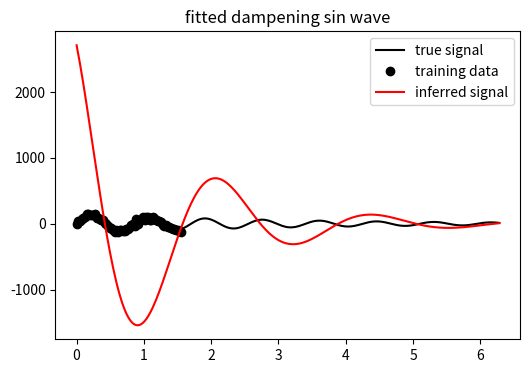

Recreate this plot in Python.
from __future__ import print_function, division
import numpy as np
from scipy.optimize import basinhopping

# pull out of dots for speed
npmean, clip, exp, sin, randn, npsum, npsquare, log = np.mean, np.clip, np.exp, np.sin, np.random.randn, np.sum, np.square, np.log

def sigmoid(x, fudge=1e-6):
    return clip(1. / (1. + exp(-x)), fudge, 1.-fudge)


def _softplus(elt, limit=30., fudge=1e-6):
    """softplus fn w stability. when elt gets large, log(1. + exp(x)) ~= x.
    we thus sidestep overflow worries for exp(x)"""
    if elt < limit:
        return log(1. + exp(x)) + fudge
    else:
        return elt + fudge

softplus = np.vectorize(_softplus)


# experimenting with softplus or exp.  softplus normally better for neural approaches,
# but exp seems to outperform here
log_transform = exp
# log_transform = softplus


def damp_sin(xs, log_amp, log_freq, phase, logit_damp):
    """build a dampening sine-wave with values at locations xs"""
    # vals transformed bc cannot put bounds on basinhopping
    ys = ((sigmoid(logit_damp)**xs) * log_transform(log_amp))\
            * sin(log_transform(log_freq) * xs + phase)
            # + randn(*xs.shape) * log_transform(log_eps)
    return ys


def add_white_noise(ys, log_var, n=None):
    """add white noise with log variance log_var to data ys
    n times.  if n is None, does not add sampling dimension"""
    _n = n or 1
    noise = randn(_n, len(ys)) * exp(log_var)
    out = ys + noise
    return np.squeeze(out, 0) if not n else out


class DampSinFitter(object):
    """fits data only assuming it's searching for dampening sine waves"""
    DAMP_SIN_KEYS = ['log_amp', 'log_freq', 'phase', 'logit_damp', 'noise_lv']
    def __init__(self, init_params, fudge=1e-6):
        # NOTE: have found that non-global optimization struggles a lot with this problem
        self.optimizer = basinhopping  # our global optimizer
        self.damp_sin = damp_sin  # dampening sin function with transformed params so can optimize in the real domain

        self.fudge=fudge  # stay away from extreme values

        # NOTE: be careful - looks like need some sort of reasonable initialization to get good fits

        # readable dict
        self.init_params = init_params
        # non-readable vector for optimizer
        self._init_params = [self.init_params[key] for key in DampSinFitter.DAMP_SIN_KEYS]

        self._set_params(self._init_params)

    def _set_params(self, _params):
        # non-readable format for optimizer
        self._params = _params
        # readable
        self.params = {key: val for key, val in zip(DampSinFitter.DAMP_SIN_KEYS, _params)}

    def fit(self, xs, ys, nsam=1, **opt_kwargs):
        """fit our damp sin params given observations ys at locations xs.
        nsam will sample with noise var exp(noise_lv) nsam times per update"""
        loss_fn = self.build_loss_fn(xs, ys, nsam)
        res = self.optimizer(loss_fn, self._params, **opt_kwargs)
        self._set_params(res.x)
        return res

    def predict(self, xs, nsam=None):
        """if nsam passed, return nsam noisy samples.  else return noiseless mean"""
        mu = out = self.damp_sin(xs, *self._params[:-1])
        if nsam:
            out = add_white_noise(mu, self.params['noise_lv'], nsam)
        return out

    def score(self, yhat, ytrue):
        """function for the optimizer to minimize"""
        return npmean(npsquare(yhat - ytrue))

    def build_loss_fn(self, xs, ys, nsam):
        """take in training data xs and ys and return a loss function for 
        getting MLE values for damp sine params.  nsam will use nsam noisy
        samples of yhat per update"""
        score, damp_sin = self.score, self.damp_sin
        def fn(params):
            lamp, lfreq, phase, ldamp, noise_lv = params
            clean = damp_sin(xs, lamp, lfreq, phase, ldamp)
            yh = add_white_noise(clean, noise_lv, nsam)
            return self.score(yh, ys)
        return fn


if __name__ == '__main__':
    from matplotlib import pyplot as plt

    SEED = 3355
    rng = np.random.RandomState(SEED)
    LENGTH = 256
    SUBSAMPLE = 64


    REAL_PARAMS = dict(log_amp=5.,
                       log_freq=2.,
                       phase=0.,
                       logit_damp=1.,
                       noise_lv=3.)
    _real_params = [REAL_PARAMS[key] for key in DampSinFitter.DAMP_SIN_KEYS]

    # GENERATE SOME "TRUE" DATA
    xs = np.linspace(0, np.pi*2, LENGTH)
    ys_clean = damp_sin(xs, *_real_params[:-1])

    # gather a few "noisy" samples to train over (first n steps of time-series)
    ys = add_white_noise(ys_clean, _real_params[-1])
    i0 = np.arange(SUBSAMPLE)
    x0 = xs[i0]
    y0 = ys[i0]

    # BUILD OUR MODEL
    # initial guess for our model to start with
    INIT_PARAMS = dict(log_amp=8.,
                       log_freq=1.,
                       phase=2.,
                       logit_damp=0.,
                       noise_lv=-0.2)
    fitter = DampSinFitter(init_params=INIT_PARAMS)

    # fit sine to data we have 
    # NOTE: may not always work!  rerun if doesn't. would prefer something more
    #       robust that don't have to worry, but so it goes
    fitter.fit(x0, y0, nsam=10, niter=300)

    # get params for inspection if you want
    fit_params = fitter.params

    # extract predictions
    yh = fitter.predict(xs)

    FIGNAME = 'damp_sin_fitter_example.png'
    fig, ax = plt.subplots(figsize=(6, 4))
    ax.plot(xs, ys_clean, 'k', label='true signal')
    ax.plot(x0, y0, 'ko', label='training data')
    ax.plot(xs, yh, 'r', label='inferred signal')
    ax.set_title('fitted dampening sin wave')
    plt.legend()
    plt.show()
    # print('saving fit to {:s}'.format(FIGNAME))
    # plt.savefig(FIGNAME, bbox_inches='tight')
